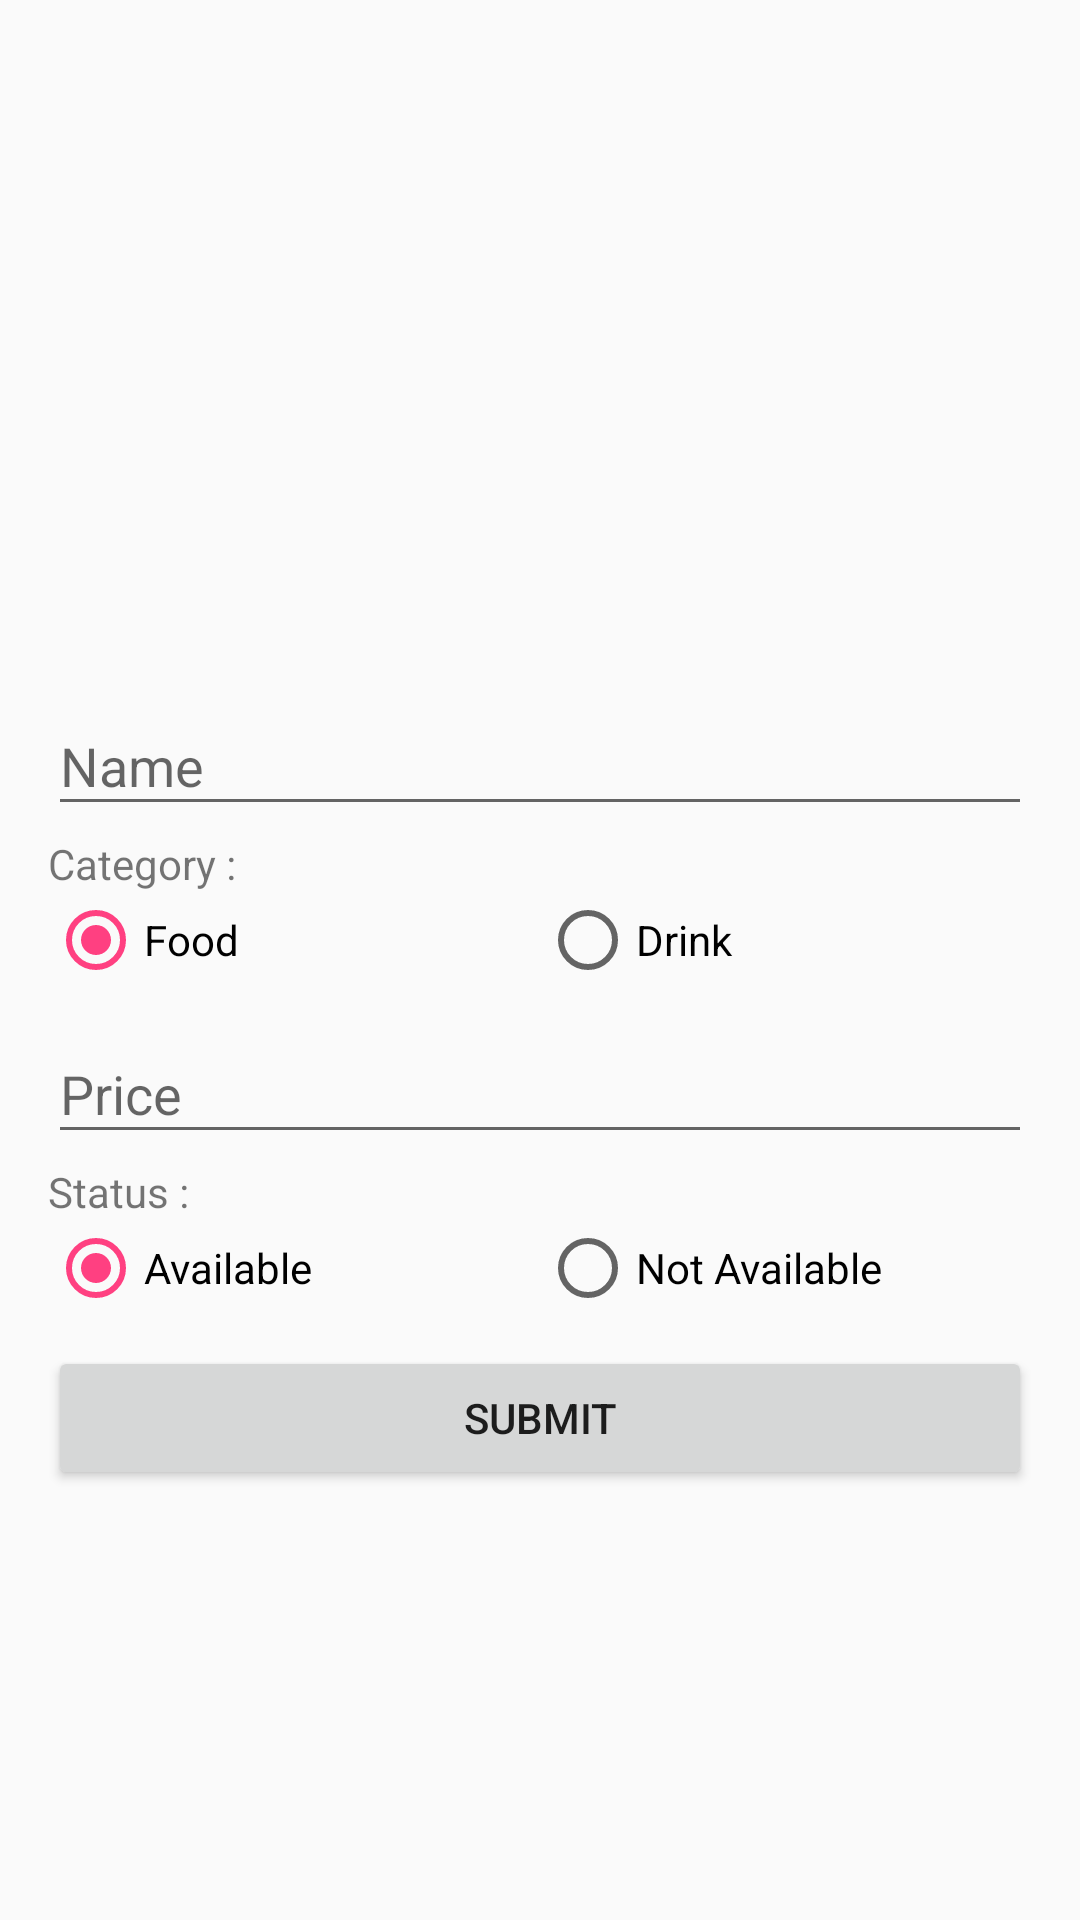

Produce the Android XML layout that renders to this screen, including the resource entries it uses.
<!-- AndroidManifest.xml: application theme AppTheme -->
<!-- res/layout/activity_be_menu_add.xml -->
<?xml version="1.0" encoding="utf-8"?>
<android.support.v4.widget.NestedScrollView xmlns:android="http://schemas.android.com/apk/res/android"
    xmlns:tools="http://schemas.android.com/tools"
    android:layout_width="match_parent"
    android:layout_height="match_parent"
    android:scrollbars="vertical"
    tools:context=".beMenuAddActivity">

    <LinearLayout
        android:layout_width="match_parent"
        android:layout_height="match_parent"
        android:layout_marginLeft="16dp"
        android:layout_marginRight="16dp"
        android:layout_marginTop="20dp"
        android:orientation="vertical">

        <EditText
            android:id="@+id/edt_id_produk"
            android:layout_width="0dp"
            android:layout_height="0dp"
            android:hint="id_produk gk keliatan"
            android:inputType="textCapSentences" />

        <ImageView
            android:id="@+id/img_foto_edit"
            android:layout_width="match_parent"
            android:layout_height="200dp"
            android:src="@drawable/img_holder" />

        <android.support.design.widget.TextInputLayout
            android:layout_width="match_parent"
            android:layout_height="wrap_content"
            android:layout_marginBottom="3dp"
            android:layout_marginTop="3dp">

            <EditText
                android:id="@+id/edt_nama"
                android:layout_width="match_parent"
                android:layout_height="wrap_content"
                android:hint="Name"
                android:inputType="textCapSentences"
                android:textSize="18sp"
                tools:ignore="Autofill" />
        </android.support.design.widget.TextInputLayout>

        <TextView
            android:layout_width="match_parent"
            android:layout_height="wrap_content"
            android:text="Category :" />

        <RadioGroup
            android:id="@+id/radio_g_kategori"
            android:layout_width="match_parent"
            android:layout_height="wrap_content"
            android:orientation="horizontal"
            android:weightSum="2">

            <RadioButton
                android:id="@+id/radio_makanan"
                android:layout_width="0dp"
                android:layout_height="wrap_content"
                android:layout_weight="1"
                android:checked="true"
                android:text="Food" />

            <RadioButton
                android:id="@+id/radio_minuman"
                android:layout_width="0dp"
                android:layout_height="wrap_content"
                android:layout_weight="1"
                android:text="Drink" />
        </RadioGroup>


        <EditText
            android:id="@+id/edt_foto"
            android:layout_width="match_parent"
            android:layout_height="wrap_content"
            android:hint="foto"
            android:inputType="textCapSentences"
            android:textSize="18sp"
            android:visibility="gone"
            tools:ignore="Autofill" />

        <android.support.design.widget.TextInputLayout
            android:layout_width="match_parent"
            android:layout_height="wrap_content"
            android:layout_marginBottom="3dp"
            android:layout_marginTop="3dp"
            android:visibility="gone">

            <EditText
                android:id="@+id/edt_harga_modal"
                android:layout_width="match_parent"
                android:layout_height="wrap_content"
                android:hint="Harga Modal"
                android:inputType="number"
                android:textSize="18sp"
                tools:ignore="Autofill" />
        </android.support.design.widget.TextInputLayout>

        <android.support.design.widget.TextInputLayout
            android:layout_width="match_parent"
            android:layout_height="wrap_content"
            android:layout_marginBottom="3dp"
            android:layout_marginTop="3dp">

            <EditText
                android:id="@+id/edt_harga_jual"
                android:layout_width="match_parent"
                android:layout_height="wrap_content"
                android:hint="Price"
                android:inputType="number"
                android:textSize="18sp"
                tools:ignore="Autofill" />
        </android.support.design.widget.TextInputLayout>

        <TextView
            android:layout_width="match_parent"
            android:layout_height="wrap_content"
            android:text="Status :" />

        <RadioGroup
            android:id="@+id/radio_g_ket"
            android:layout_width="match_parent"
            android:layout_height="wrap_content"
            android:orientation="horizontal"
            android:weightSum="2">

            <RadioButton
                android:id="@+id/radio_tersedia"
                android:layout_width="0dp"
                android:layout_height="wrap_content"
                android:layout_weight="1"
                android:checked="true"
                android:text="Available" />

            <RadioButton
                android:id="@+id/radio_tidak_tersedia"
                android:layout_width="0dp"
                android:layout_height="wrap_content"
                android:layout_weight="1"
                android:text="Not Available" />
        </RadioGroup>

        <Button
            android:id="@+id/btn_add"
            android:layout_width="match_parent"
            android:layout_height="wrap_content"
            android:layout_marginVertical="10dp"
            android:text="Submit" />

    </LinearLayout>

</android.support.v4.widget.NestedScrollView>
<!-- resources referenced by this layout -->
<resources>
  <style name="AppTheme" parent="Theme.AppCompat.Light.DarkActionBar">
          
          <item name="colorPrimary">@color/colorPrimary</item>
          <item name="colorPrimaryDark">@color/colorPrimaryDark</item>
          <item name="colorAccent">@color/colorAccent</item>
      </style>
  <color name="colorPrimary">#3F51B5</color>
  <color name="colorPrimaryDark">#303F9F</color>
  <color name="colorAccent">#FF4081</color>
</resources>
